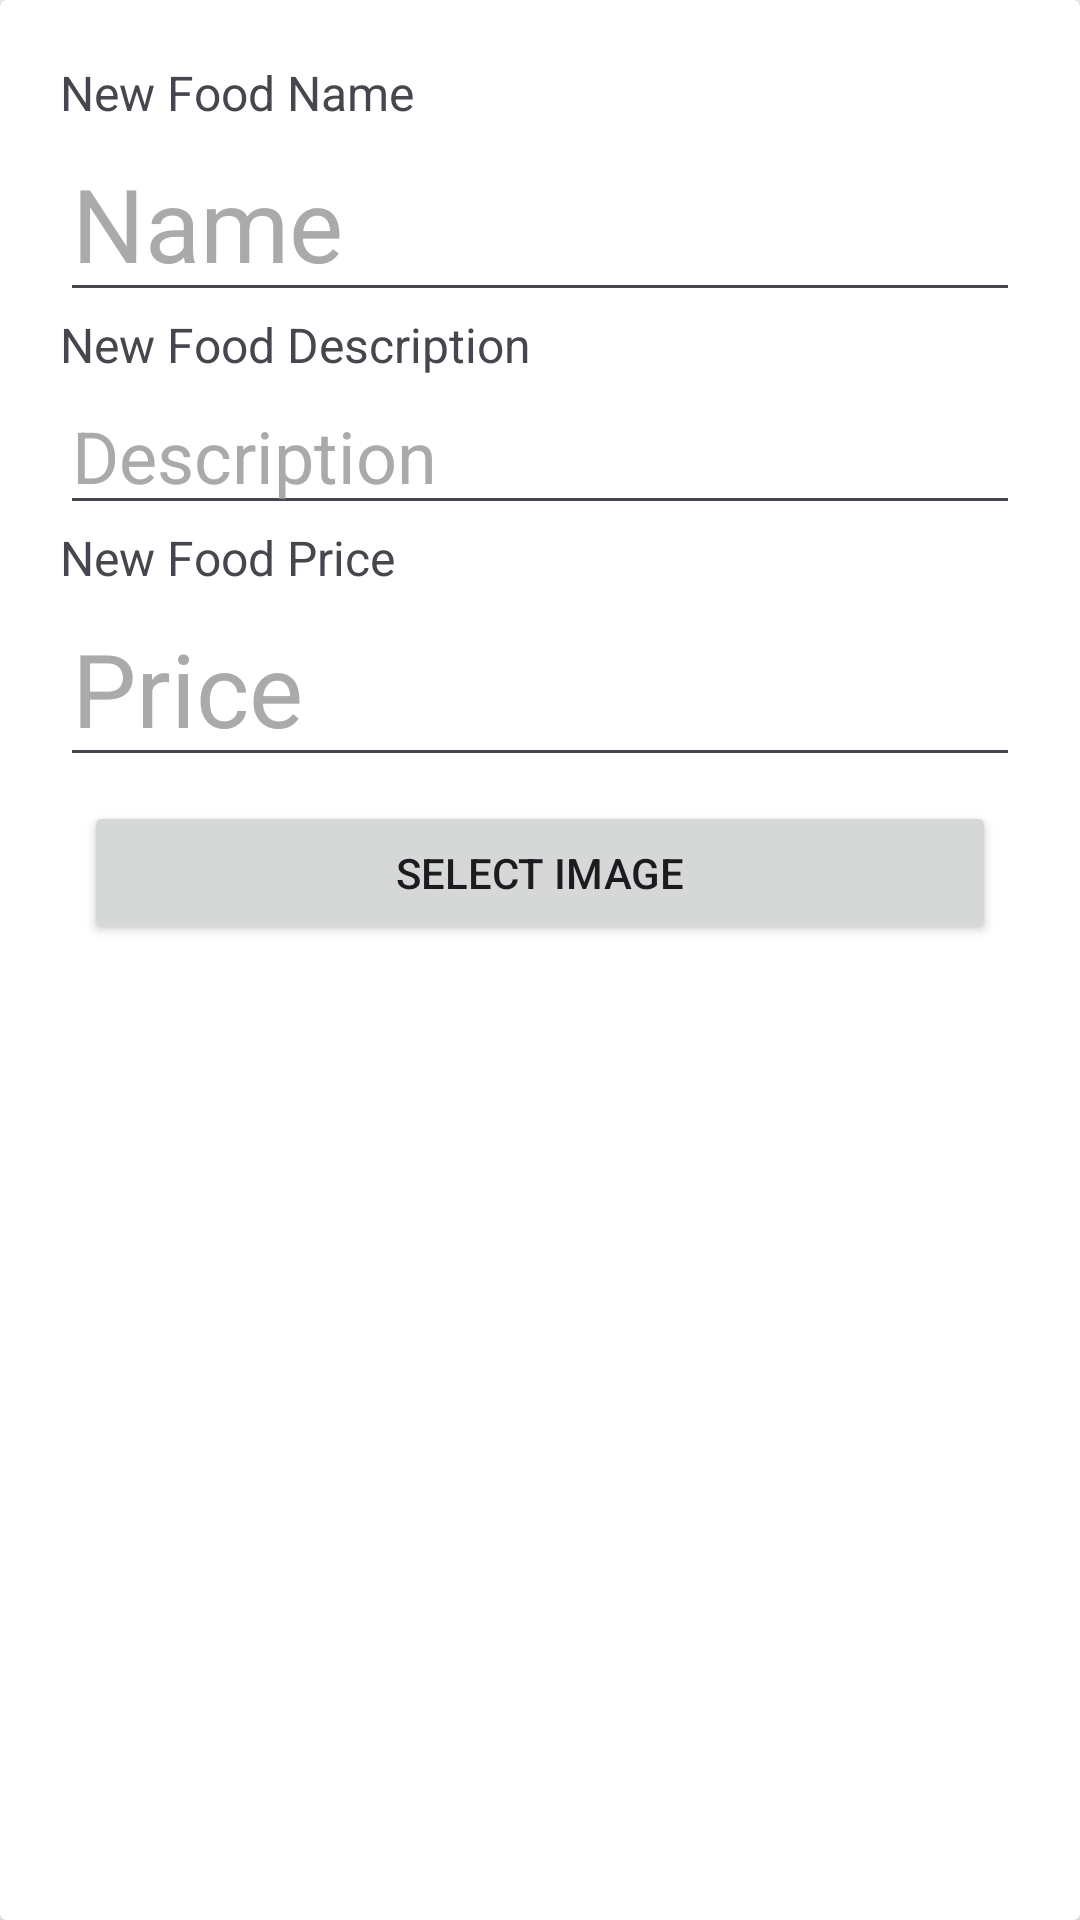

Here is an Android app screen rendered from its layout file. Give the layout XML and the strings, colors and styles it references.
<!-- AndroidManifest.xml: application theme Theme.MDPEats -->
<!-- res/layout/add_new_food_item.xml -->
<?xml version="1.0" encoding="utf-8"?>
<androidx.cardview.widget.CardView xmlns:android="http://schemas.android.com/apk/res/android"
    xmlns:app="http://schemas.android.com/apk/res-auto"
    android:layout_width="match_parent"
    android:layout_height="wrap_content"
    android:layout_margin="10dp"
    android:orientation="vertical"
    app:cardElevation="4dp"
    app:layout_anchorGravity="center_horizontal">

    <LinearLayout
        android:layout_width="match_parent"
        android:layout_height="wrap_content"
        android:layout_margin="20dp"
        android:orientation="vertical">

        <TextView
            android:id="@+id/textView"
            android:layout_width="match_parent"
            android:layout_height="wrap_content"
            android:text="New Food Name"
            android:textSize="16sp" />

        <EditText
            android:id="@+id/edtName"
            android:layout_width="match_parent"
            android:layout_height="wrap_content"
            android:hint="Name"
            android:textColor="@color/black"
            android:textColorHint="@android:color/darker_gray"
            android:textSize="34sp"></EditText>

        <TextView
            android:id="@+id/textView2"
            android:layout_width="match_parent"
            android:layout_height="wrap_content"
            android:text="New Food Description"
            android:textSize="16sp" />

        <EditText
            android:id="@+id/edtDescription"
            android:layout_width="match_parent"
            android:layout_height="wrap_content"
            android:hint="Description"
            android:inputType="text|textMultiLine"
            android:textColor="@color/black"
            android:textColorHint="@android:color/darker_gray"
            android:textSize="24sp"></EditText>

        <TextView
            android:id="@+id/textView3"
            android:layout_width="match_parent"
            android:layout_height="wrap_content"
            android:text="New Food Price"
            android:textSize="16sp" />

        <EditText
            android:id="@+id/edtPrice"
            android:layout_width="match_parent"
            android:layout_height="wrap_content"
            android:hint="Price"
            android:inputType="number"
            android:textColor="@color/black"
            android:textColorHint="@android:color/darker_gray"
            android:textSize="34sp"></EditText>


        <LinearLayout
            android:layout_width="match_parent"
            android:layout_height="wrap_content"
            android:orientation="horizontal"
            android:weightSum="2">

            <Button
                android:id="@+id/btnSelect"
                android:layout_width="match_parent"
                android:layout_height="wrap_content"
                android:layout_gravity="center"
                android:layout_margin="8dp"
                android:layout_weight="1"
                android:text="Select Image" />

        </LinearLayout>
    </LinearLayout>


</androidx.cardview.widget.CardView>
<!-- resources referenced by this layout -->
<resources>
  <color name="black">#FF000000</color>
  <style name="Theme.MDPEats" parent="Base.Theme.MDPEats" />
  <style name="Base.Theme.MDPEats" parent="Theme.Material3.DayNight.NoActionBar">
          
          
          <item name="colorPrimary">@color/colorPrimary</item>
          <item name="colorPrimaryDark">@color/colorPrimaryDark</item>
          <item name="colorAccent">@color/colorAccent</item>
      </style>
  <color name="colorPrimary">#0037FF</color>
  <color name="colorPrimaryDark">#02218F</color>
  <color name="colorAccent">#1F7EA3</color>
</resources>
